Dataset: catVsFish (GitHub, joacorapela/datasets). Classes: cat, fish.

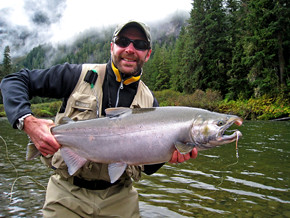
Label: fish

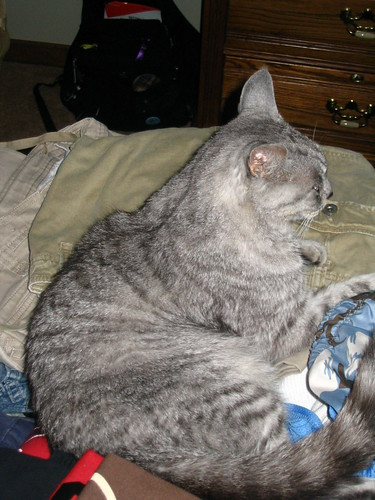
Label: cat

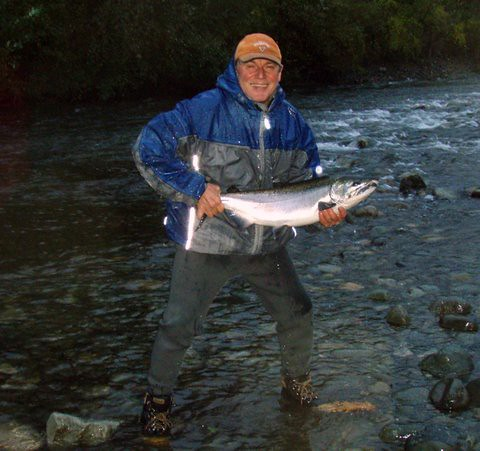
Label: fish

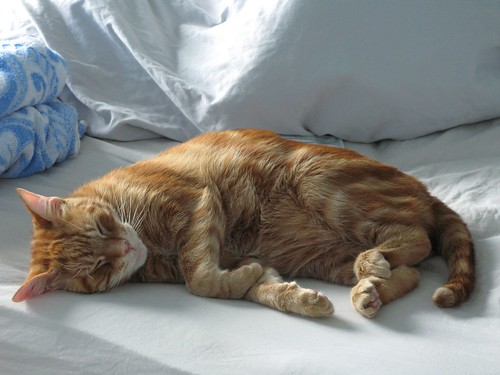
Label: cat

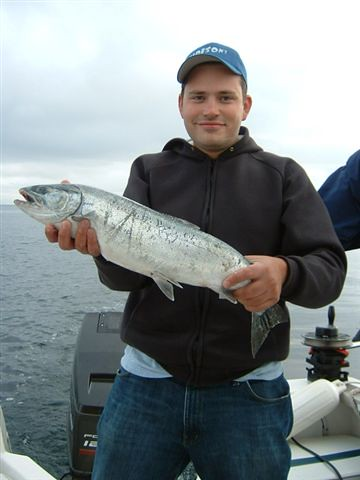
Label: fish

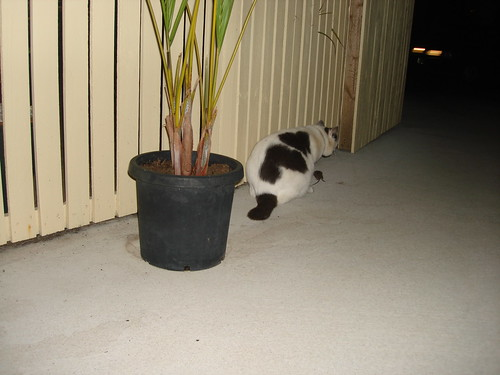
Label: cat
